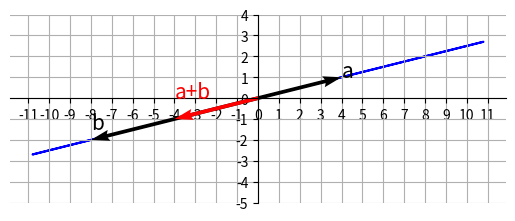

Source code (Python):
import numpy as np
import matplotlib.pyplot as plt
from matplotlib.patches import Rectangle, Arrow


a = np.array([4, 1])
b = np.array([-8,-2])


fig = plt.figure() 
ax = fig.add_subplot(1, 1, 1)


# a과 b에 의해 만들어지는 생성(span)을 그림 
line_x = []
line_y = []

for c1 in np.linspace(-0.9, 0.9, 25):
    for c2 in np.linspace(-0.9, 0.9, 25):
        c1_a1 = a*c1
        c2_a2 = b*c2
        sum = c1_a1 + c2_a2
        line_x.append(sum[0])
        line_y.append(sum[1])

ax.plot(line_x, line_y, color='blue', zorder=0)


ax.quiver(0, 0, a[0], a[1], angles='xy', scale_units='xy', scale=1, zorder=2)
ax.text(a[0], a[1], "a", size=15)

ax.quiver(0, 0, b[0], b[1], angles='xy', scale_units='xy', scale=1, zorder=2)
ax.text(b[0], b[1]+0.5, "b", size=15)

ax.quiver(0, 0, a[0]+b[0], a[1]+b[1], angles='xy', scale_units='xy', scale=1, zorder=2, color='red')
ax.text(a[0]+b[0], a[1]+b[1]+1, "a+b", size=15, color='red')



ax.set_xticks(range(-11, 12))
ax.set_yticks(range(-5, 5))
ax.grid()
ax.set_axisbelow(True)
ax.set_aspect('equal', adjustable='box')

ax.spines['left'].set_position('zero')
ax.spines['bottom'].set_position('zero')
ax.spines['right'].set_color('none')
ax.spines['top'].set_color('none')

plt.show()
